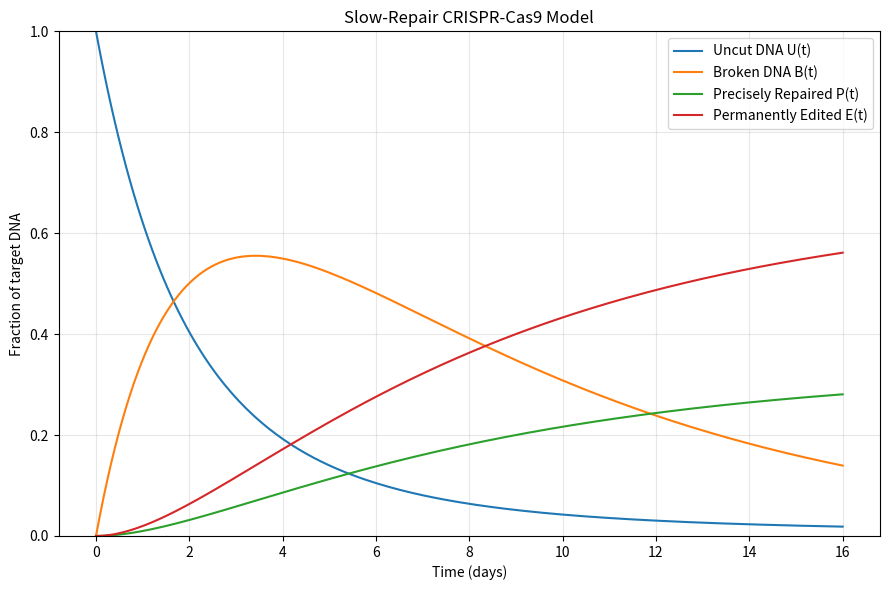

Recreate this plot in Python. (Note: this script raises an exception after producing the figure.)
import numpy as np
import matplotlib.pyplot as plt
from scipy.integrate import solve_ivp


# ---------------------------------------------------------
# Slow Repair CRISPR-Cas9 Model
# ---------------------------------------------------------

def slow_repair_ode(t, y, c0, lam, kp, ke):
    """
    ODE system for the slow DNA repair model.

    States:
        U = uncut DNA
        B = broken DNA
        P = precisely repaired DNA
        E = permanently edited DNA

    Parameters:
        c0  = initial Cas9 cutting rate
        lam = Cas9 activity decay rate
        kp  = precise repair rate
        ke  = error-prone repair rate
    """

    U, B, P, E = y

    # Cas9 cutting activity decreases exponentially with time
    c_t = c0 * np.exp(-lam * t)

    # ODE equations
    dUdt = -c_t * U
    dBdt = c_t * U - (kp + ke) * B
    dPdt = kp * B
    dEdt = ke * B

    return [dUdt, dBdt, dPdt, dEdt]


def simulate_slow_repair(params, t_eval):
    """
    Solve the slow-repair model for a given set of parameters.
    """

    c0, lam, kp, ke = params

    # Initially all target DNA is uncut
    y0 = [1.0, 0.0, 0.0, 0.0]

    solution = solve_ivp(
        slow_repair_ode,
        (t_eval[0], t_eval[-1]),
        y0,
        t_eval=t_eval,
        args=(c0, lam, kp, ke),
        method="RK45"
    )

    if not solution.success:
        raise RuntimeError("ODE solver failed: " + solution.message)

    return solution


# ---------------------------------------------------------
# Initial test
# ---------------------------------------------------------

# These are ONLY initial test values.
# Later we will estimate them from the experimental data.
c0 = 0.5
lam = 0.1
kp = 0.05
ke = 0.10

params = [c0, lam, kp, ke]

# Simulate for 16 days
t = np.linspace(0, 16, 200)

solution = simulate_slow_repair(params, t)

U = solution.y[0]
B = solution.y[1]
P = solution.y[2]
E = solution.y[3]


# ---------------------------------------------------------
# Check DNA conservation
# ---------------------------------------------------------

total_DNA = U + B + P + E

print("Maximum conservation error:")
print(np.max(np.abs(total_DNA - 1.0)))

print("\nFinal state:")
print(f"U(16) = {U[-1]:.4f}")
print(f"B(16) = {B[-1]:.4f}")
print(f"P(16) = {P[-1]:.4f}")
print(f"E(16) = {E[-1]:.4f}")

# Repair timescale from teammate's model
repair_timescale = 1 / (kp + ke)

print(f"\nRepair timescale = {repair_timescale:.4f} days")


# ---------------------------------------------------------
# Plot model states
# ---------------------------------------------------------

plt.figure(figsize=(9, 6))

plt.plot(t, U, label="Uncut DNA U(t)")
plt.plot(t, B, label="Broken DNA B(t)")
plt.plot(t, P, label="Precisely Repaired P(t)")
plt.plot(t, E, label="Permanently Edited E(t)")

plt.xlabel("Time (days)")
plt.ylabel("Fraction of target DNA")
plt.title("Slow-Repair CRISPR-Cas9 Model")

plt.ylim(0, 1)
plt.legend()
plt.grid(alpha=0.3)

plt.tight_layout()
plt.savefig("plots/figure2a/slow_repair_states.png", dpi=300, bbox_inches="tight")
plt.close()

print("Saved slow_repair_states.png")

# ---------------------------------------------------------
# Plot Cas9 cutting activity
# ---------------------------------------------------------

cas9_activity = c0 * np.exp(-lam * t)

plt.figure(figsize=(8, 5))

plt.plot(t, cas9_activity)

plt.xlabel("Time (days)")
plt.ylabel("Effective cutting rate c(t)")
plt.title("Decay of Cas9 Cutting Activity")

plt.grid(alpha=0.3)

plt.tight_layout()
plt.savefig("plots/cas9/cas9_activity.png", dpi=300, bbox_inches="tight")
plt.close()

print("Saved cas9_activity.png")
